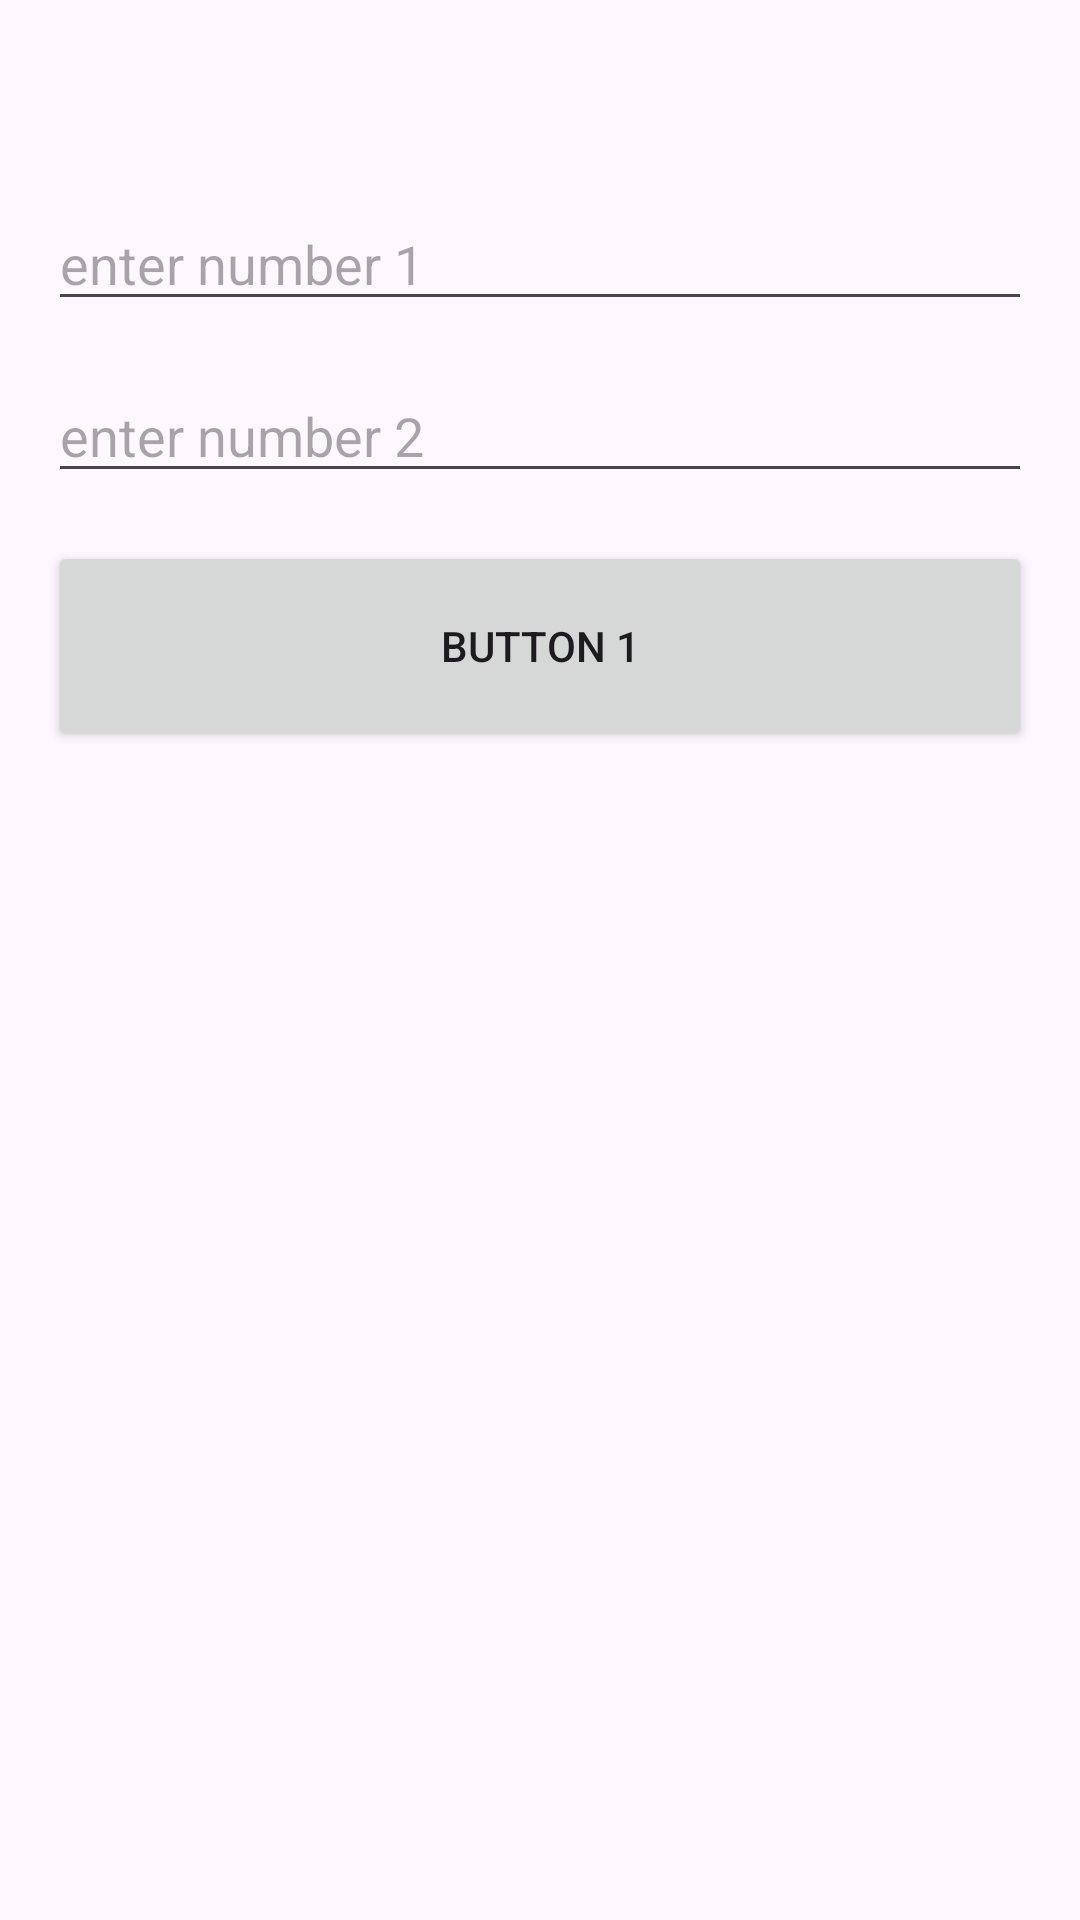

The Android layout XML behind this screen, and the referenced resources:
<!-- AndroidManifest.xml: application theme Theme.MobileExam -->
<!-- res/layout/activity_home.xml -->
<?xml version="1.0" encoding="utf-8"?>
<layout xmlns:android="http://schemas.android.com/apk/res/android"
	xmlns:app="http://schemas.android.com/apk/res-auto"
	xmlns:tools="http://schemas.android.com/tools">

	<data>
		<variable
			name="viewModel"
			type="com.example.testproject.home.HomeVM" />
	</data>

	<androidx.constraintlayout.widget.ConstraintLayout
		android:layout_width="match_parent"
		android:layout_height="match_parent"
		tools:context=".HomeActivity">

		<TextView
			android:id="@+id/textView"
			android:layout_width="0dp"
			android:layout_height="wrap_content"
			android:layout_marginStart="16dp"
			android:layout_marginTop="16dp"
			android:layout_marginEnd="16dp"
			android:text="@{String.valueOf(viewModel.coins)}"
			android:textAlignment="center"
			android:textSize="25sp"
			android:textStyle="bold"
			app:layout_constraintEnd_toEndOf="parent"
			app:layout_constraintStart_toStartOf="parent"
			app:layout_constraintTop_toTopOf="parent" />

		<EditText
			android:id="@+id/et1"
			android:layout_width="0dp"
			android:layout_height="wrap_content"
			android:layout_marginStart="16dp"
			android:layout_marginTop="16dp"
			android:layout_marginEnd="16dp"
			android:hint="enter number 1"
			android:inputType="number"
			android:maxLines="1"
			app:layout_constraintEnd_toEndOf="parent"
			app:layout_constraintStart_toStartOf="parent"
			app:layout_constraintTop_toBottomOf="@+id/textView" />

		<EditText
			android:id="@+id/et2"
			android:layout_width="0dp"
			android:layout_height="wrap_content"
			android:layout_marginStart="16dp"
			android:layout_marginTop="16dp"
			android:layout_marginEnd="16dp"
			android:hint="enter number 2"
			android:inputType="number"
			android:maxLines="1"
			app:layout_constraintEnd_toEndOf="parent"
			app:layout_constraintStart_toStartOf="parent"
			app:layout_constraintTop_toBottomOf="@+id/et1" />

		<Button
			android:id="@+id/btnSample"
			android:layout_width="0dp"
			android:layout_height="70dp"
			android:layout_marginStart="16dp"
			android:layout_marginTop="16dp"
			android:layout_marginEnd="16dp"
			android:text="Button 1"
			app:layout_constraintEnd_toEndOf="parent"
			app:layout_constraintHorizontal_bias="0.5"
			app:layout_constraintStart_toStartOf="parent"
			app:layout_constraintTop_toBottomOf="@+id/et2" />

	</androidx.constraintlayout.widget.ConstraintLayout>
</layout>
<!-- resources referenced by this layout -->
<resources>
  <style name="Theme.MobileExam" parent="Base.Theme.MobileExam" />
  <style name="Base.Theme.MobileExam" parent="Theme.Material3.DayNight.NoActionBar">
  		
  		
  	</style>
</resources>
